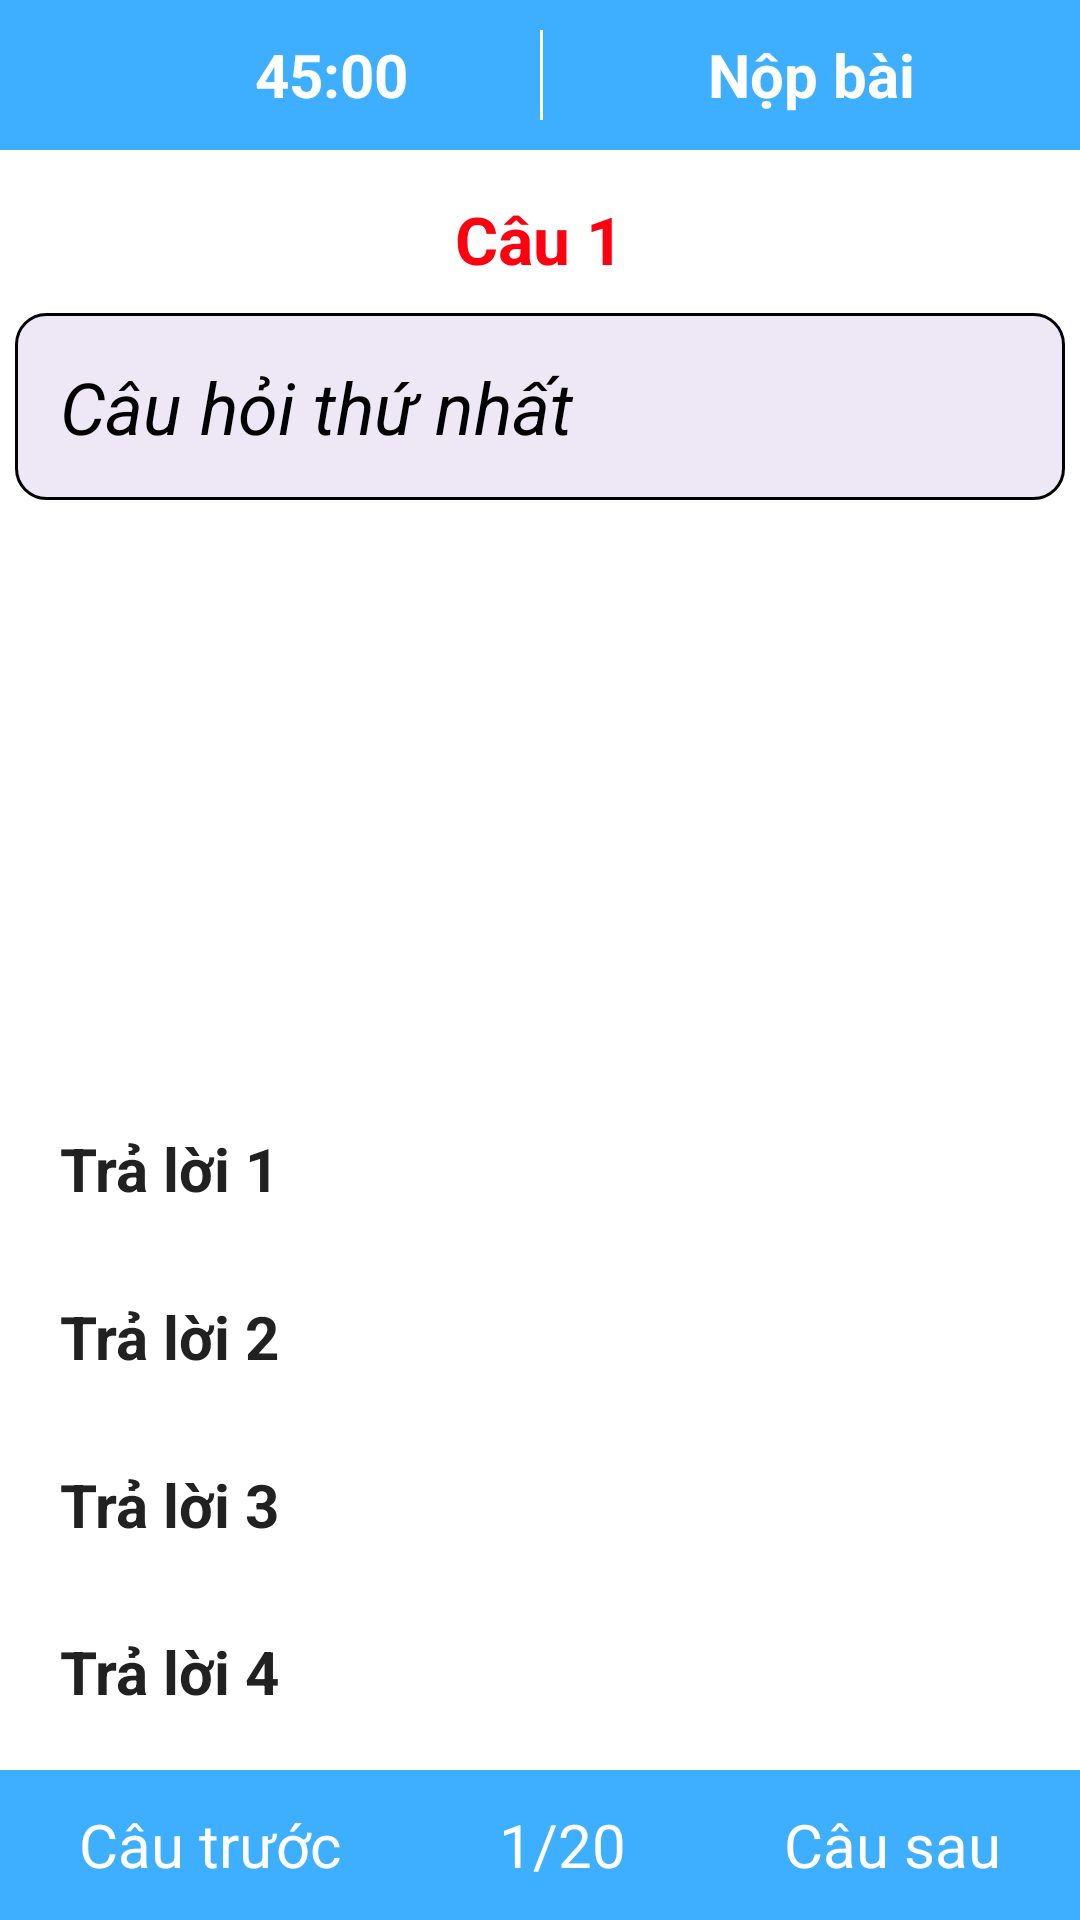

The Android layout XML behind this screen, and the referenced resources:
<!-- AndroidManifest.xml: application theme Theme.ThiTracNghiem -->
<!-- res/layout/activity_do_exam.xml -->
<?xml version="1.0" encoding="utf-8"?>
<LinearLayout xmlns:android="http://schemas.android.com/apk/res/android"
    xmlns:app="http://schemas.android.com/apk/res-auto"
    xmlns:tools="http://schemas.android.com/tools"
    android:layout_width="match_parent"
    android:layout_height="match_parent"
    tools:context=".Activity.DoExamActivity"
    android:orientation="vertical">

    <LinearLayout
        android:layout_width="match_parent"
        android:layout_height="50dp"
        android:background="#3eafff"
        android:orientation="horizontal">

        <LinearLayout
            android:layout_width="0dp"
            android:layout_height="match_parent"
            android:layout_weight="1"

            android:orientation="horizontal">

            <ImageView
                android:id="@+id/imageView2"
                android:layout_width="50dp"
                android:layout_height="30dp"
                android:layout_gravity="center"
                android:layout_marginLeft="35dp"
                android:src="@drawable/baseline_access_alarm_24" />

            <TextView
                android:id="@+id/tvTimer"
                android:layout_width="0dp"
                android:layout_height="wrap_content"
                android:layout_gravity="center"
                android:layout_weight="1"
                android:text="45:00"
                android:textColor="#ffffff"
                android:textSize="20sp"
                android:textStyle="bold" />
        </LinearLayout>

        <LinearLayout
            android:layout_width="0dp"
            android:layout_height="match_parent"
            android:layout_weight="1"
            android:orientation="horizontal">

            <TextView
                android:layout_width="1dp"
                android:layout_height="30dp"
                android:layout_gravity="center"
                android:background="#ffffff" />

            <TextView
                android:id="@+id/btnSubmit"
                android:layout_width="fill_parent"
                android:layout_height="match_parent"
                android:gravity="center"
                android:text="Nộp bài"
                android:textColor="#ffffff"
                android:textSize="20sp"
                android:textStyle="bold" />

            <TextView
                android:id="@+id/tvScore"
                android:layout_width="fill_parent"
                android:layout_height="match_parent"
                android:gravity="center"
                android:text="Xem điểm"
                android:textColor="#ffffff"
                android:textSize="20sp"
                android:textStyle="bold"
                android:visibility="visible" />
        </LinearLayout>
    </LinearLayout>

    <LinearLayout
        android:layout_width="match_parent"
        android:layout_height="match_parent"
        android:layout_weight="10"
        android:orientation="vertical"
        android:layout_margin="5dp"
        >

        <LinearLayout
            android:layout_width="match_parent"
            android:layout_height="wrap_content"
            android:orientation="vertical">

            <TextView
                android:id="@+id/tvNum"
                android:layout_width="wrap_content"
                android:layout_height="wrap_content"
                android:layout_gravity="center"
                android:text="Câu 1"
                android:textColor="#ff0011"
                android:textSize="22sp"
                android:textStyle="bold"
                android:layout_margin="10dp"
                />

            <TextView
                android:id="@+id/tvQuestion"
                android:layout_width="match_parent"
                android:layout_height="wrap_content"
                android:justificationMode="inter_word"
                android:padding="15dp"
                android:background="@drawable/custom_textview_question"
                android:text="Câu hỏi thứ nhất "
                android:textColor="#000000"
                android:textSize="24sp"
                android:textStyle="italic" />

        </LinearLayout>
        <ImageView
            android:id="@+id/ivIcon"
            android:layout_width="wrap_content"
            android:layout_height="150dp"
            android:layout_gravity="center"
            android:layout_marginVertical="20dp" />
        <RadioGroup
            android:id="@+id/radGroup"
            android:layout_width="match_parent"
            android:layout_height="wrap_content"
            android:layout_margin="5dp"
            >
            <RadioButton
                android:id="@+id/radA"
                android:padding="10dp"
                android:layout_width="match_parent"
                android:layout_height="wrap_content"
                android:layout_marginVertical="4dp"
                android:background="@drawable/custom_radio_button"
                android:checked="false"
                android:button="@drawable/custom_radio_button"
                android:text="Trả lời 1"
                android:textColor="#212121"
                android:textSize="20sp"
                android:textStyle="bold" />

            <RadioButton
                android:id="@+id/radB"
                android:padding="10dp"
                android:layout_width="match_parent"
                android:layout_height="wrap_content"
                android:layout_marginVertical="4dp"
                android:background="@drawable/custom_radio_button"
                android:button="@drawable/custom_radio_button"
                android:checked="false"
                android:text="Trả lời 2"
                android:textColor="#212121"
                android:textSize="20sp"
                android:textStyle="bold" />

            <RadioButton
                android:id="@+id/radC"
                android:padding="10dp"
                android:layout_width="match_parent"
                android:layout_height="wrap_content"
                android:layout_marginVertical="4dp"
                android:background="@drawable/custom_radio_button"
                android:button="@drawable/custom_radio_button"
                android:checked="false"
                android:gravity="center_vertical"
                android:text="Trả lời 3"
                android:textColor="#212121"
                android:textSize="20sp"
                android:textStyle="bold" />

            <RadioButton
                android:id="@+id/radD"
                android:padding="10dp"
                android:gravity="center_vertical"
                android:layout_width="match_parent"
                android:layout_height="wrap_content"
                android:background="@drawable/custom_radio_button"
                android:button="@drawable/custom_radio_button"
                android:checked="false"
                android:layout_marginVertical="4dp"
                android:text="Trả lời 4"
                android:textColor="#212121"
                android:textSize="20sp"
                android:textStyle="bold" />
        </RadioGroup>
    </LinearLayout>






    <TableLayout
        android:layout_width="match_parent"
        android:layout_height="50dp"
        android:background="#3eafff"
        android:gravity="center"
        android:orientation="horizontal"
        android:stretchColumns="*"
        >

        <TableRow>
            <TextView
                android:id="@+id/btnBack"
                android:layout_width="wrap_content"
                android:layout_height="wrap_content"
                android:gravity="center"
                android:padding="4dp"
                android:text="Câu trước"
                android:textColor="@color/white"
                android:textSize="20sp"

                />

            <TextView
                android:id="@+id/txtCurentPosition"
                android:layout_width="wrap_content"
                android:layout_height="wrap_content"
                android:gravity="center"
                android:padding="4dp"
                android:text="1/20"
                android:textColor="@color/white"
                android:textSize="20sp" />

            <TextView
                android:id="@+id/btnNext"
                android:layout_width="wrap_content"
                android:layout_height="wrap_content"
                android:gravity="center"
                android:padding="4dp"
                android:text="Câu sau"
                android:textColor="@color/white"
                android:textSize="20sp" />
        </TableRow>


    </TableLayout>
</LinearLayout>
<!-- resources referenced by this layout -->
<resources>
  <!-- drawable custom_textview_question (drawable) -->
  <?xml version="1.0" encoding="utf-8"?>
  <selector xmlns:android="http://schemas.android.com/apk/res/android">
  
      <item android:state_enabled="true" >
          <shape android:shape="rectangle">
              <solid android:color="#EDE7F6"/>
              <corners android:radius="10dp"/>
              <stroke android:color="@color/black" android:width="1dp"/>
          </shape>
      </item>
  </selector>
  <style name="Theme.ThiTracNghiem" parent="Theme.MaterialComponents.DayNight.NoActionBar">
          
          <item name="colorPrimary">@color/purple_500</item>
          <item name="colorPrimaryVariant">@color/purple_700</item>
          <item name="colorOnPrimary">@color/white</item>
          
          <item name="colorSecondary">@color/teal_200</item>
          <item name="colorSecondaryVariant">@color/teal_700</item>
          <item name="colorOnSecondary">@color/black</item>
          
          <item name="android:statusBarColor">?attr/colorPrimaryVariant</item>
          
      </style>
  <!-- not gathered from this repository: default colours our renderer supplied (Android Studio template values) -->
  <color name="purple_500">#FF6200EE</color>
  <color name="purple_700">#FF3700B3</color>
  <color name="teal_200">#FF03DAC5</color>
  <color name="teal_700">#FF018786</color>
  <color name="black">#FF000000</color>
  <color name="white">#FFFFFFFF</color>
</resources>
